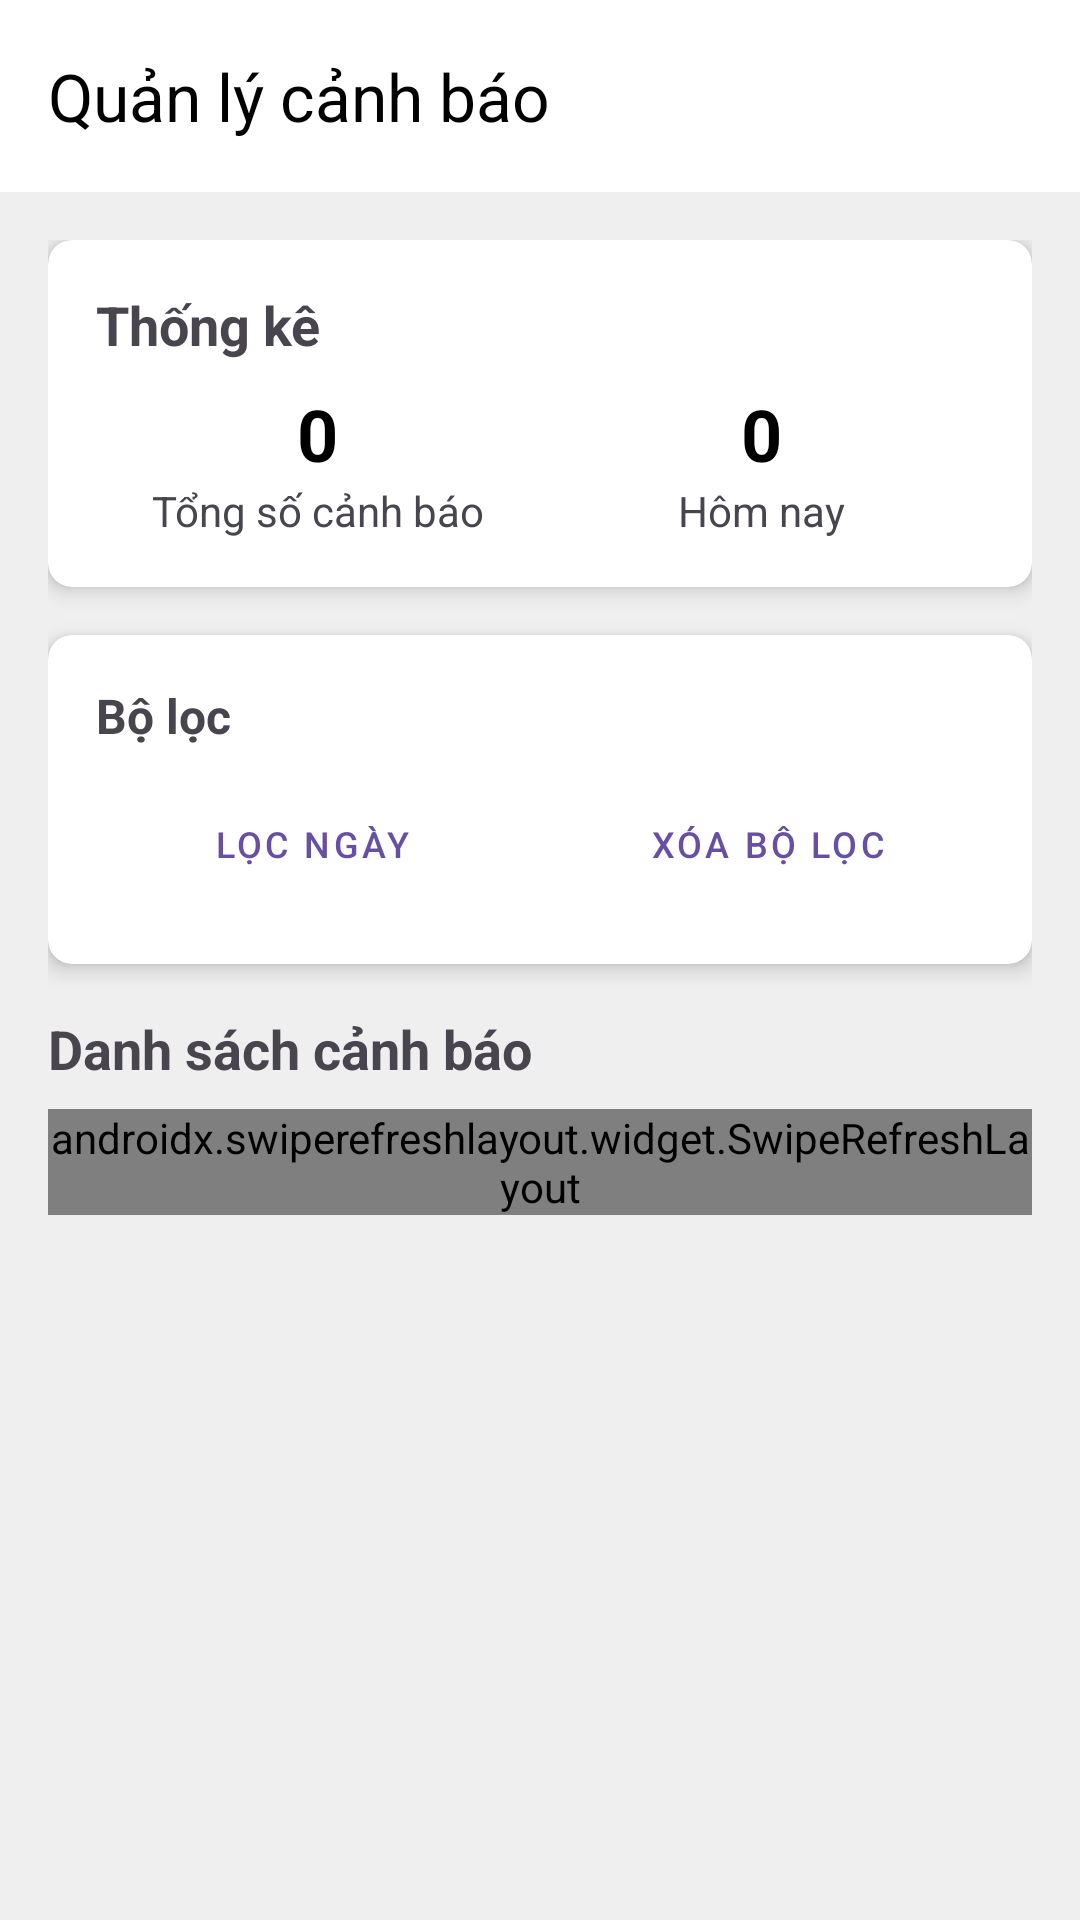

Layout XML and referenced resources for this Android screen:
<!-- AndroidManifest.xml: application theme Theme.Btl_iot -->
<!-- res/layout/fragment_warning.xml -->
<?xml version="1.0" encoding="utf-8"?>
<androidx.coordinatorlayout.widget.CoordinatorLayout
    xmlns:android="http://schemas.android.com/apk/res/android"
    xmlns:app="http://schemas.android.com/apk/res-auto"
    android:layout_width="match_parent"
    android:layout_height="match_parent">

    <com.google.android.material.appbar.AppBarLayout
        android:id="@+id/appbar_warning"
        android:layout_width="match_parent"
        android:layout_height="wrap_content"
        android:background="@color/white">

        <androidx.appcompat.widget.Toolbar
            android:id="@+id/toolbar_warning"
            android:layout_width="match_parent"
            android:layout_height="?attr/actionBarSize"
            android:background="@color/white"
            app:title="Quản lý cảnh báo"
            app:titleTextColor="@color/black"/>
    </com.google.android.material.appbar.AppBarLayout>

    <androidx.core.widget.NestedScrollView
        android:layout_width="match_parent"
        android:layout_height="match_parent"
        android:fillViewport="true"
        app:layout_behavior="@string/appbar_scrolling_view_behavior">

        <LinearLayout
            android:layout_width="match_parent"
            android:layout_height="wrap_content"
            android:orientation="vertical"
            android:padding="16dp">

            
            <androidx.cardview.widget.CardView
                android:id="@+id/card_statistics_warning"
                android:layout_width="match_parent"
                android:layout_height="wrap_content"
                android:layout_marginBottom="16dp"
                app:cardCornerRadius="8dp"
                app:cardElevation="4dp">

                <LinearLayout
                    android:layout_width="match_parent"
                    android:layout_height="wrap_content"
                    android:orientation="vertical"
                    android:padding="16dp">

                    <TextView
                        android:layout_width="match_parent"
                        android:layout_height="wrap_content"
                        android:text="Thống kê"
                        android:textSize="18sp"
                        android:textStyle="bold" />

                    <LinearLayout
                        android:layout_width="match_parent"
                        android:layout_height="wrap_content"
                        android:layout_marginTop="8dp"
                        android:orientation="horizontal">

                        <LinearLayout
                            android:layout_width="0dp"
                            android:layout_height="wrap_content"
                            android:layout_weight="1"
                            android:orientation="vertical"
                            android:gravity="center">

                            <TextView
                                android:id="@+id/txt_total_warnings"
                                android:layout_width="wrap_content"
                                android:layout_height="wrap_content"
                                android:text="0"
                                android:textSize="24sp"
                                android:textStyle="bold"
                                android:textColor="@color/black"/>

                            <TextView
                                android:layout_width="wrap_content"
                                android:layout_height="wrap_content"
                                android:text="Tổng số cảnh báo"
                                android:textSize="14sp"/>
                        </LinearLayout>

                        <LinearLayout
                            android:layout_width="0dp"
                            android:layout_height="wrap_content"
                            android:layout_weight="1"
                            android:orientation="vertical"
                            android:gravity="center">

                            <TextView
                                android:id="@+id/txt_today_warnings"
                                android:layout_width="wrap_content"
                                android:layout_height="wrap_content"
                                android:text="0"
                                android:textSize="24sp"
                                android:textStyle="bold"
                                android:textColor="@color/black"/>

                            <TextView
                                android:layout_width="wrap_content"
                                android:layout_height="wrap_content"
                                android:text="Hôm nay"
                                android:textSize="14sp"/>
                        </LinearLayout>
                    </LinearLayout>
                </LinearLayout>
            </androidx.cardview.widget.CardView>

            
            <androidx.cardview.widget.CardView
                android:id="@+id/card_search_warning"
                android:layout_width="match_parent"
                android:layout_height="wrap_content"
                android:layout_marginBottom="16dp"
                app:cardCornerRadius="8dp"
                app:cardElevation="4dp">

                <LinearLayout
                    android:layout_width="match_parent"
                    android:layout_height="wrap_content"
                    android:orientation="vertical"
                    android:padding="16dp">

                    <TextView
                        android:layout_width="match_parent"
                        android:layout_height="wrap_content"
                        android:text="Bộ lọc"
                        android:textSize="16sp"
                        android:textStyle="bold"
                        android:layout_marginBottom="8dp"/>

                    <LinearLayout
                        android:layout_width="match_parent"
                        android:layout_height="wrap_content"
                        android:orientation="horizontal">

                        <Button
                            android:id="@+id/btn_date_filter_warning"
                            android:layout_width="0dp"
                            android:layout_height="wrap_content"
                            android:layout_weight="1"
                            android:text="Lọc ngày"
                            android:textSize="12sp"
                            android:layout_marginEnd="4dp"
                            style="@style/Widget.MaterialComponents.Button.OutlinedButton"/>

                        <Button
                            android:id="@+id/btn_clear_filter_warning"
                            android:layout_width="0dp"
                            android:layout_height="wrap_content"
                            android:layout_weight="1"
                            android:text="Xóa bộ lọc"
                            android:textSize="12sp"
                            android:layout_marginStart="4dp"
                            style="@style/Widget.MaterialComponents.Button.OutlinedButton"/>
                    </LinearLayout>
                </LinearLayout>
            </androidx.cardview.widget.CardView>

            
            <TextView
                android:layout_width="match_parent"
                android:layout_height="wrap_content"
                android:text="Danh sách cảnh báo"
                android:textSize="18sp"
                android:textStyle="bold"
                android:layout_marginBottom="8dp"/>

            <ProgressBar
                android:id="@+id/progress_bar_warning"
                android:layout_width="wrap_content"
                android:layout_height="wrap_content"
                android:layout_gravity="center"
                android:visibility="gone" />

            
            <FrameLayout
                android:layout_width="match_parent"
                android:layout_height="wrap_content"
                android:layout_marginBottom="70dp">

                <androidx.swiperefreshlayout.widget.SwipeRefreshLayout
                    android:id="@+id/swipe_refresh_warning"
                    android:layout_width="match_parent"
                    android:layout_height="match_parent">

                    <androidx.recyclerview.widget.RecyclerView
                        android:id="@+id/recycler_view_warning"
                        android:layout_width="match_parent"
                        android:layout_height="match_parent"
                        android:clipToPadding="false"
                        android:paddingBottom="8dp" />
                </androidx.swiperefreshlayout.widget.SwipeRefreshLayout>

                <TextView
                    android:id="@+id/txt_empty_view_warning"
                    android:layout_width="match_parent"
                    android:layout_height="wrap_content"
                    android:text="No warning records found"
                    android:textSize="16sp"
                    android:gravity="center"
                    android:padding="24dp"
                    android:minHeight="200dp"
                    android:layout_gravity="center"
                    android:visibility="gone"/>
            </FrameLayout>
        </LinearLayout>
    </androidx.core.widget.NestedScrollView>
</androidx.coordinatorlayout.widget.CoordinatorLayout>
<!-- resources referenced by this layout -->
<resources>
  <color name="black">#FF000000</color>
  <color name="white">#FFFFFFFF</color>
  <style name="Theme.Btl_iot" parent="Base.Theme.Btl_iot" />
  <style name="Base.Theme.Btl_iot" parent="Theme.Material3.DayNight.NoActionBar">
          
          <item name="android:colorBackground">@color/background</item>
          <item name="background">@color/background</item>
      </style>
  <color name="background">#EFEFEF</color>
</resources>
